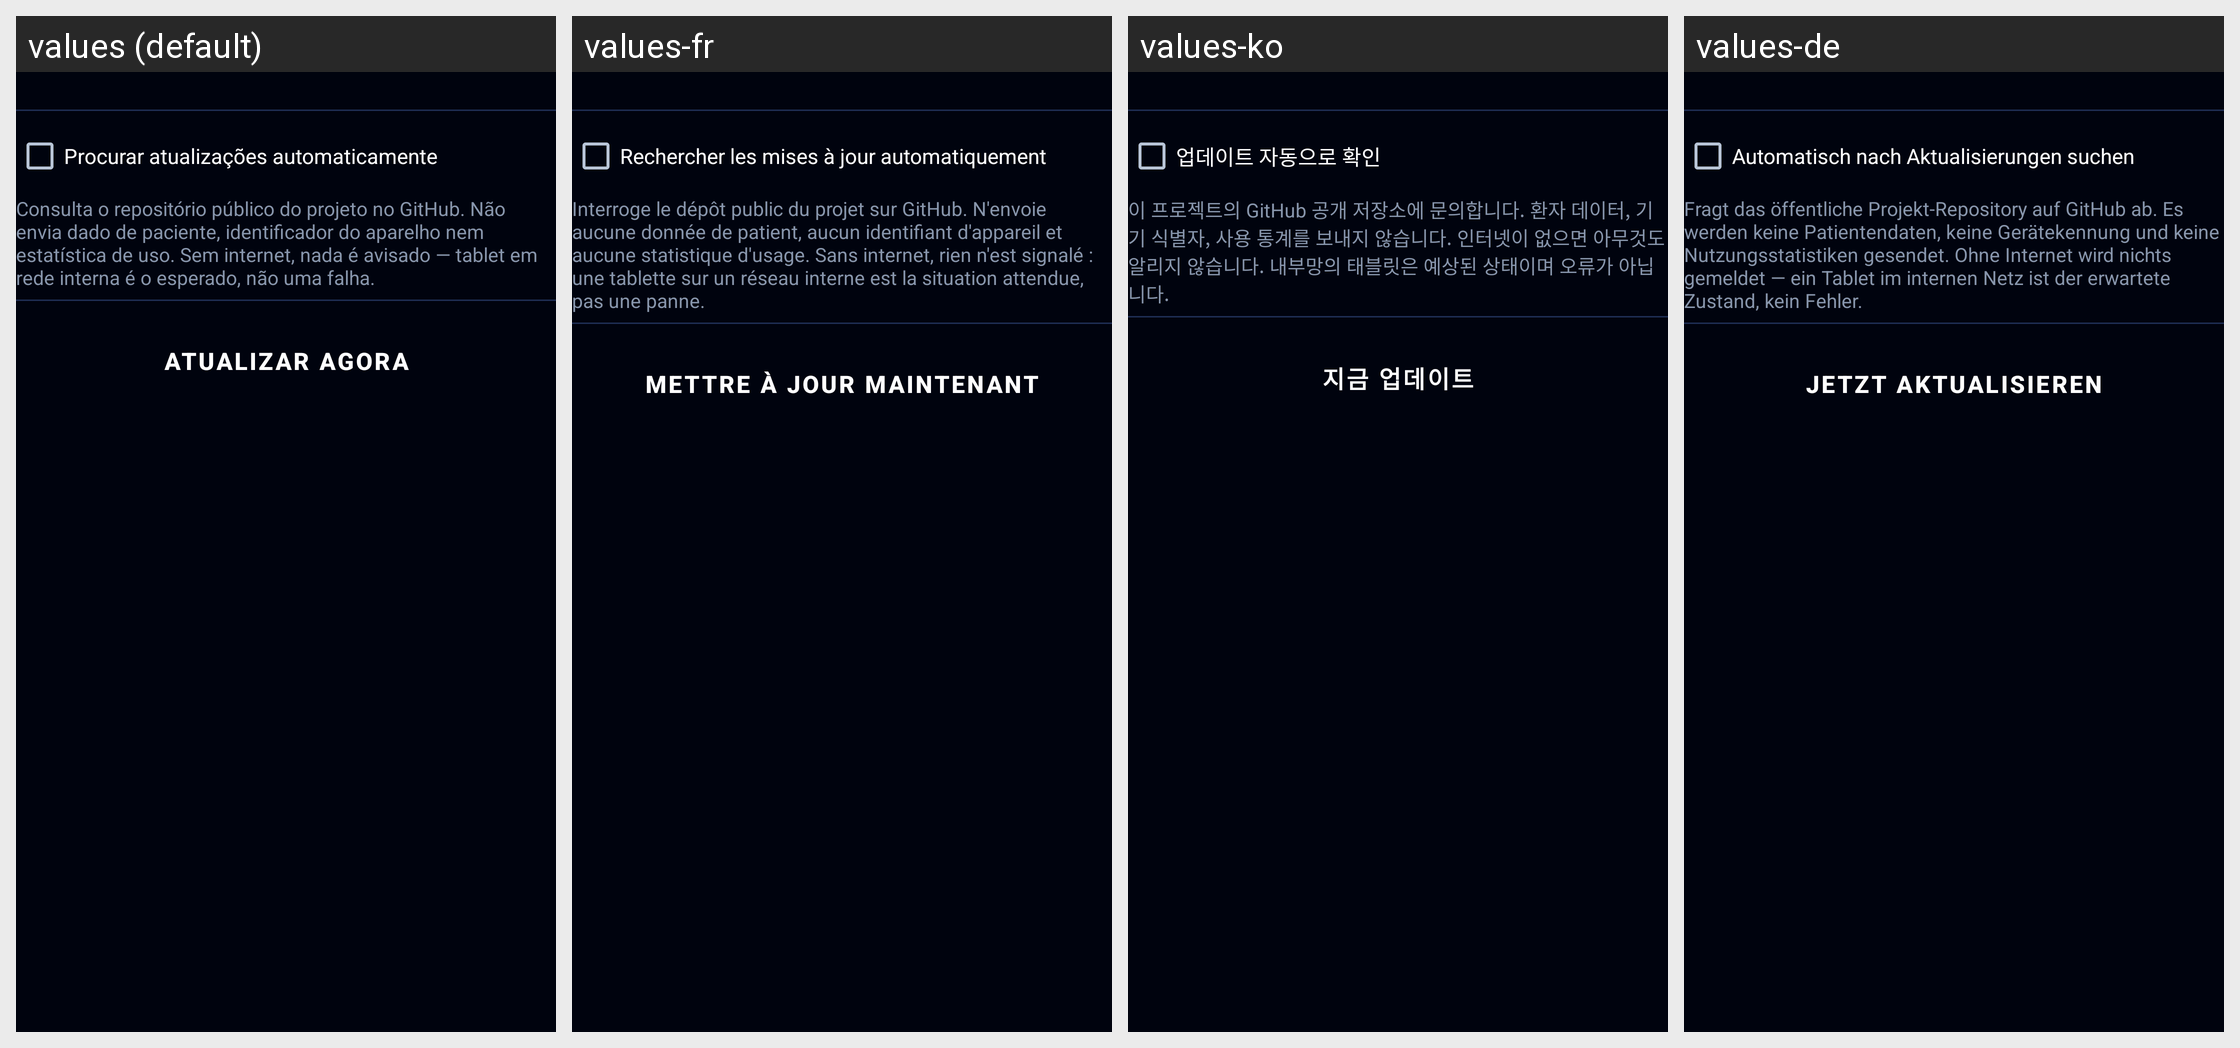

Translations of the strings shown on this Android screen, per locale in the grid:
Android screen res/layout/group_update.xml rendered under 4 locales, left to right: values (default), values-fr, values-ko, values-de. Device: Nexus 5 (rendered at 1080×1920; each locale shown at half size, 540×960, under a caption strip naming it); theme Theme.Radioterapia.
Other locales in the repository, not shown: values-ar, values-bn, values-en, values-es, values-it, values-ja, values-pl, values-zh.
Strings drawn on this screen, with the default value and each locale's value (text and hints the layout hard-codes, and strings that could not be matched under every locale, appear in the picture but are not listed):

update_auto_label
  values: Procurar atualizações automaticamente
  values-fr: Rechercher les mises à jour automatiquement
  values-ko: 업데이트 자동으로 확인
  values-de: Automatisch nach Aktualisierungen suchen

update_auto_hint
  values: Consulta o repositório público do projeto no GitHub. Não envia dado de paciente, identificador do aparelho nem estatística de uso. Sem internet, nada é avisado — tablet em rede interna é o esperado, não uma falha.
  values-fr: Interroge le dépôt public du projet sur GitHub. N'envoie aucune donnée de patient, aucun identifiant d'appareil et aucune statistique d'usage. Sans internet, rien n'est signalé : une tablette sur un réseau interne est la situation attendue, pas une panne.
  values-ko: 이 프로젝트의 GitHub 공개 저장소에 문의합니다. 환자 데이터, 기기 식별자, 사용 통계를 보내지 않습니다. 인터넷이 없으면 아무것도 알리지 않습니다. 내부망의 태블릿은 예상된 상태이며 오류가 아닙니다.
  values-de: Fragt das öffentliche Projekt-Repository auf GitHub ab. Es werden keine Patientendaten, keine Gerätekennung und keine Nutzungsstatistiken gesendet. Ohne Internet wird nichts gemeldet — ein Tablet im internen Netz ist der erwartete Zustand, kein Fehler.

update_now_btn
  values: Atualizar agora
  values-fr: Mettre à jour maintenant
  values-ko: 지금 업데이트
  values-de: Jetzt aktualisieren
